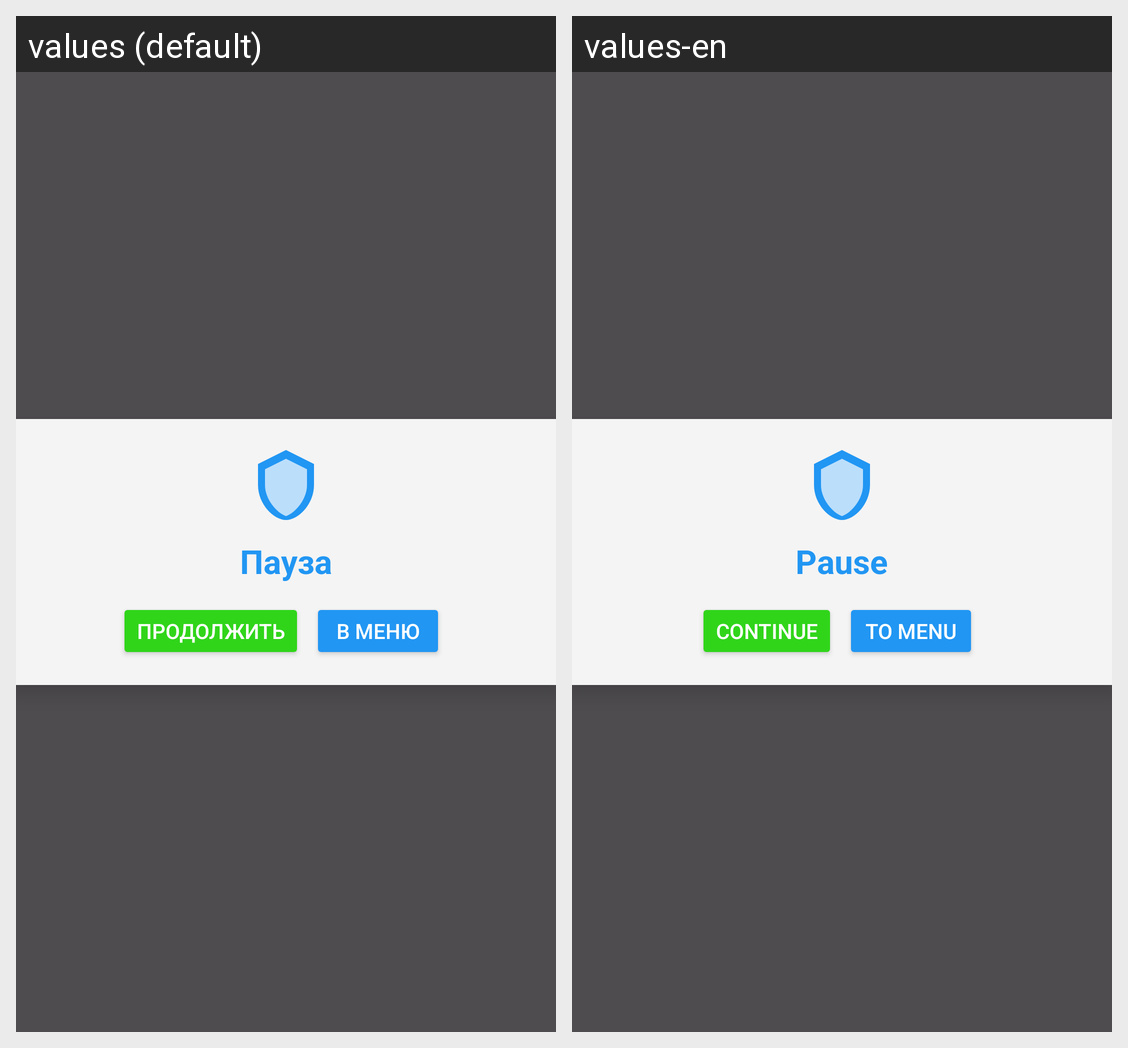

Strings drawn on this Android screen and how each of the app's shown locales translates them:
Android screen res/layout/dialog_pause.xml rendered under 2 locales, left to right: values (default), values-en. Device: Nexus 5 (rendered at 1080×1920; each locale shown at half size, 540×960, under a caption strip naming it); theme Theme.Work_demo.
Strings drawn on this screen, with the default value and each locale's value (text and hints the layout hard-codes, and strings that could not be matched under every locale, appear in the picture but are not listed):

dialog_pause
  values: Пауза
  values-en: Pause

dialog_continue
  values: Продолжить
  values-en: Continue

dialog_menu
  values: В меню
  values-en: To menu
